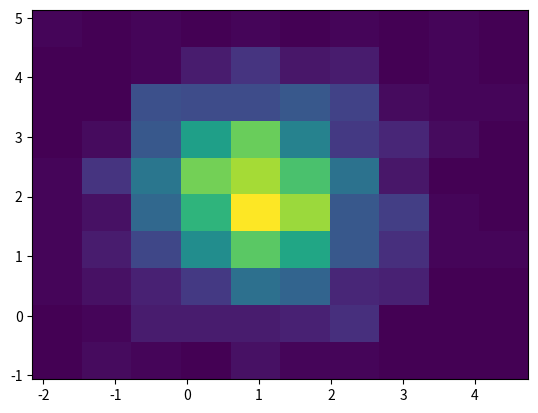

This chart was generated by the following Python code:
# Documentation and distributions can be found here:
# https://numpy.org/doc/1.17/reference/random/generator.html#numpy.random.Generator

# We will use the numpy package for generating random numbers
import numpy as np

# First things first!
# When working with (pseudo-)random numbers, always set a seed
# It makes the numbers reproducible
np.random.seed(1)

# Let's start with just a single number
random_number = np.random.normal() # "normal" refers to the Normal distribution
print('The random number is', random_number)

# Next, let us generate 10 random numbers at once and put them in an array
random_array = np.random.normal(size=10)
print('The random array is', random_array)

# We can also generate numbers across a desired range
# and change the distribution
random_uniform_array = np.random.uniform(low=0, high=100, size=10)
print('The random uniform distribution is', random_uniform_array)

# Let's say we want a Gaussian distribution with a specific mean and standard deviation
mean, sigma = 1, 0.2
gaussian = np.random.normal(mean, sigma, size=10)
print('The Gaussian is', gaussian)

# With only 10 numbers this is boring
# Let's generate some more and plot it
another_gaussian = np.random.normal(mean, sigma, size=1000)

# Note: Histogramming will be explained in more detail in the next part
import matplotlib.pyplot as plt
bins = 30
plt.hist(another_gaussian, bins)
plt.show()
# Did it work and did you see a Gaussian distribution?

# We can even do this in 2 dimensions
# First, we need the corresponding mean and the covariance matrix
mean2d = (1,2)
cov = [[1,0],[0,1]]
gaussian2d = np.random.multivariate_normal(mean2d, cov, 1000)

# Another plot
x, y = gaussian2d.T # get the transposed array
plt.hist2d(x,y)
plt.show()
